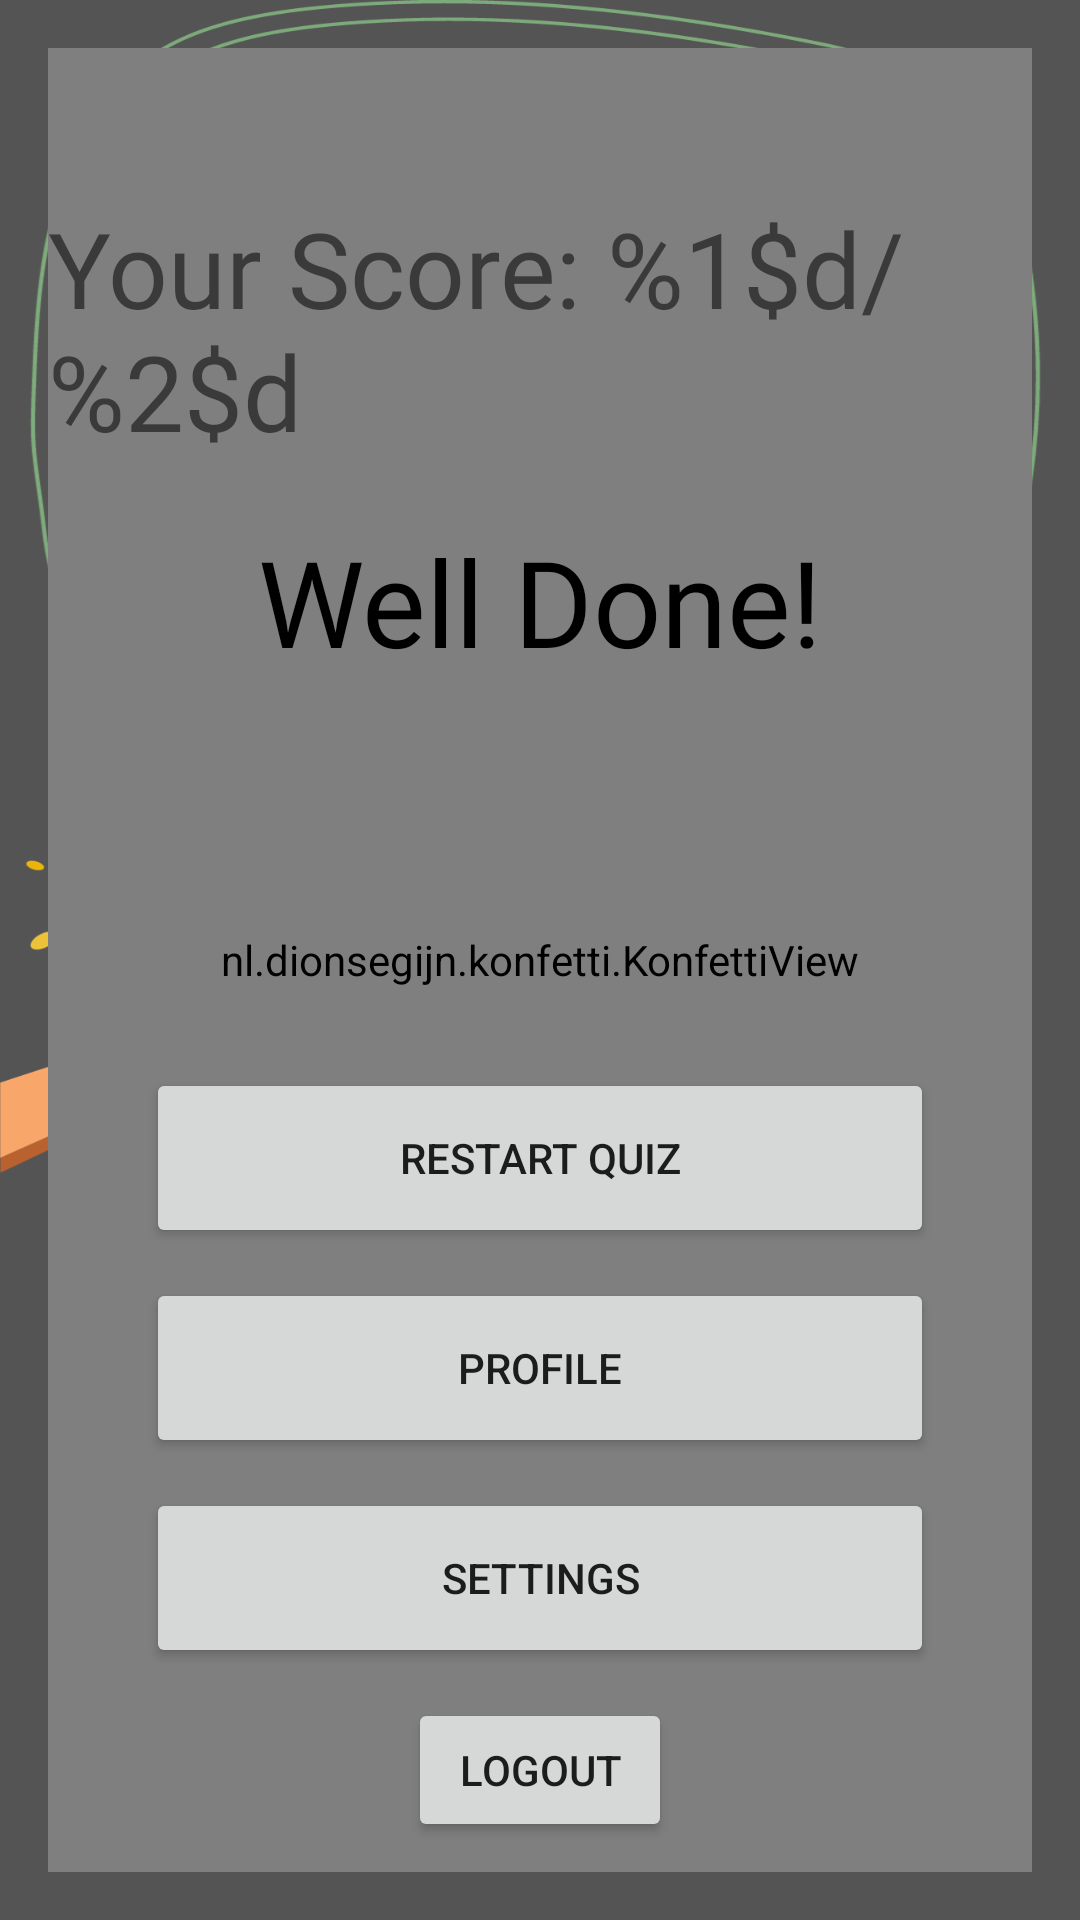

Write the Android layout XML for this screen, with the resource values it uses.
<!-- AndroidManifest.xml: application theme Theme.AndroidAppVictor -->
<!-- res/layout/activity_reward.xml -->
<?xml version="1.0" encoding="utf-8"?>
<androidx.constraintlayout.widget.ConstraintLayout xmlns:android="http://schemas.android.com/apk/res/android"
    xmlns:app="http://schemas.android.com/apk/res-auto"
    xmlns:tools="http://schemas.android.com/tools"
    android:layout_width="match_parent"
    android:layout_height="match_parent"
    android:padding="16dp"
    android:background="@drawable/reward_bg">

    <nl.dionsegijn.konfetti.KonfettiView
        android:id="@+id/viewKonfetti"
        android:layout_width="match_parent"
        android:layout_height="match_parent"
        tools:layout_editor_absoluteX="16dp"
        tools:layout_editor_absoluteY="41dp" />

    <TextView
        android:id="@+id/scoreTextView"
        android:layout_width="wrap_content"
        android:layout_height="wrap_content"
        android:layout_marginTop="50dp"
        android:fontFamily="@font/score_font"
        android:text="@string/score_text"
        android:textSize="35sp"
        app:layout_constraintBottom_toTopOf="@id/congratulationsTextView"
        app:layout_constraintEnd_toEndOf="parent"
        app:layout_constraintStart_toStartOf="parent"
        app:layout_constraintTop_toTopOf="parent" />

    <TextView
        android:id="@+id/congratulationsTextView"
        android:layout_width="wrap_content"
        android:layout_height="wrap_content"
        android:textSize="40sp"
        android:text="@string/congratulations_message"
        android:fontFamily="@font/my_custom_font"
        android:textColor="@color/black"
        app:layout_constraintTop_toBottomOf="@id/scoreTextView"
        app:layout_constraintStart_toStartOf="parent"
        app:layout_constraintEnd_toEndOf="parent"
        android:layout_marginTop="20dp" />

    
    <Button
        android:id="@+id/btnLogout"
        android:layout_width="wrap_content"
        android:layout_height="48dp"
        android:minHeight="48dp"
        android:text="@string/logout"
        app:layout_constraintStart_toStartOf="parent"
        app:layout_constraintEnd_toEndOf="parent"
        app:layout_constraintBottom_toBottomOf="parent"
        app:layout_constraintHeight_percent="0.06"
        app:layout_constraintWidth_percent="0.8"
        android:layout_marginBottom="10dp" />

    
    <Button
        android:id="@+id/settingsButton"
        android:layout_width="0dp"
        android:layout_height="wrap_content"
        android:minHeight="60dp"
        android:text="@string/reward_settings"
        app:layout_constraintStart_toStartOf="parent"
        app:layout_constraintEnd_toEndOf="parent"
        app:layout_constraintBottom_toTopOf="@id/btnLogout"
        app:layout_constraintHeight_percent="0.06"
        app:layout_constraintWidth_percent="0.8"
        android:layout_marginBottom="10dp" />

    
    <Button
        android:id="@+id/profileButton"
        android:layout_width="0dp"
        android:layout_height="wrap_content"
        android:minHeight="60dp"
        android:text="@string/reward_profile"
        app:layout_constraintStart_toStartOf="parent"
        app:layout_constraintEnd_toEndOf="parent"
        app:layout_constraintBottom_toTopOf="@id/settingsButton"
        app:layout_constraintHeight_percent="0.06"
        app:layout_constraintWidth_percent="0.8"
        android:layout_marginBottom="10dp" />

    
    <Button
        android:id="@+id/restartButton"
        android:layout_width="0dp"
        android:layout_height="wrap_content"
        android:minHeight="60dp"
        android:text="@string/reward_restart_quiz"
        app:layout_constraintStart_toStartOf="parent"
        app:layout_constraintEnd_toEndOf="parent"
        app:layout_constraintBottom_toTopOf="@id/profileButton"
        app:layout_constraintHeight_percent="0.06"
        app:layout_constraintWidth_percent="0.8"
        android:layout_marginBottom="10dp" />

</androidx.constraintlayout.widget.ConstraintLayout>
<!-- resources referenced by this layout -->
<resources>
  <color name="black">#FF000000</color>
  <!-- drawable reward_bg: png bitmap (drawable, 195553 bytes) -->
  <string name="congratulations_message">Well Done!</string>
  <string name="logout">Logout</string>
  <string name="reward_profile">Profile</string>
  <string name="reward_restart_quiz">Restart Quiz</string>
  <string name="reward_settings">Settings</string>
  <string name="score_text">Your Score: %1$d/%2$d</string>
  <style name="Theme.AndroidAppVictor" parent="Theme.MaterialComponents.Light.NoActionBar">
          <item name="colorPrimary">@color/primaryColor</item>
          <item name="colorPrimaryDark">@color/primaryDarkColor</item>
          <item name="colorAccent">@color/accentColor</item>
          <item name="android:statusBarColor">@color/status_bar_color</item>
          <item name="android:navigationBarColor">@color/navigation_bar_color</item>
      </style>
  <color name="primaryColor">#FF5722</color>
  <color name="primaryDarkColor">#E64A19</color>
  <color name="accentColor">#FFC107</color>
  <color name="status_bar_color">#737373</color>
  <color name="navigation_bar_color">#242227</color>
</resources>
